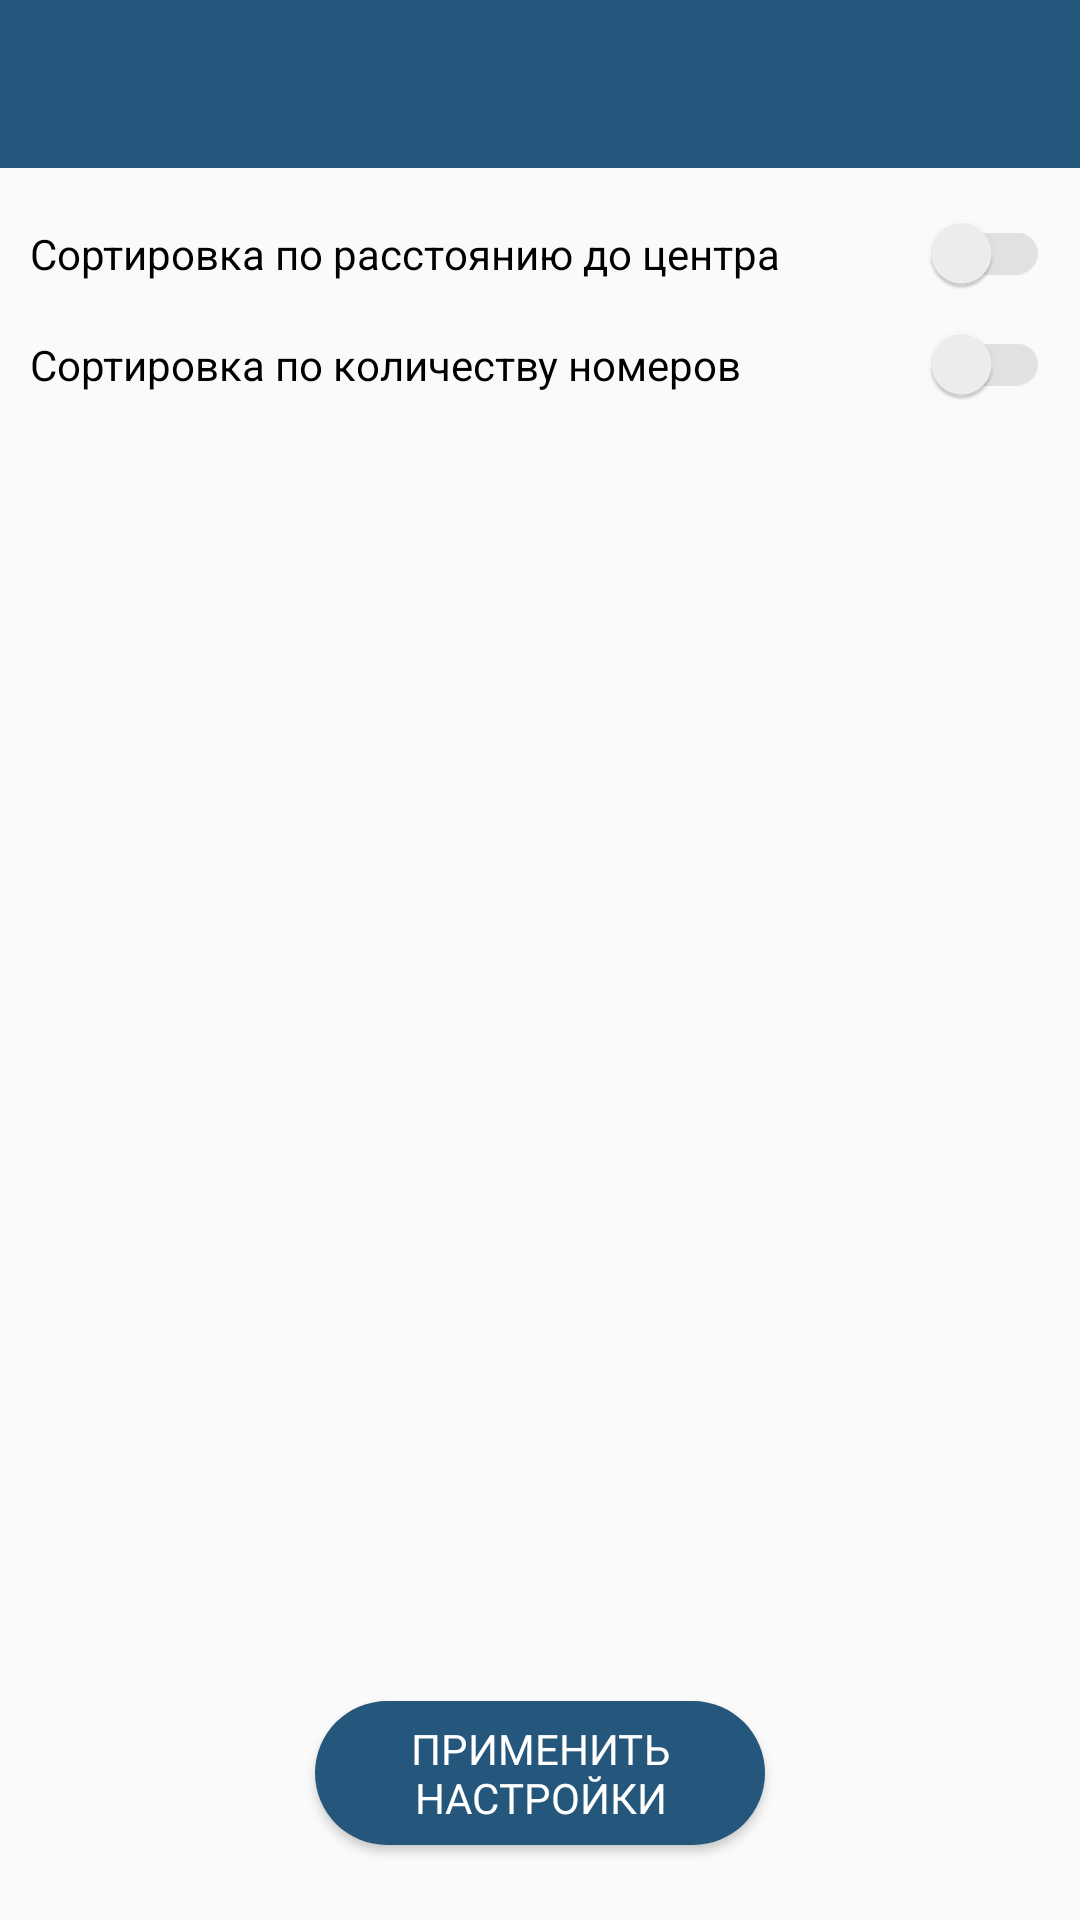

Write the Android layout XML for this screen, with the resource values it uses.
<!-- AndroidManifest.xml: application theme AppTheme -->
<!-- res/layout/filter_screen_layout.xml -->
<?xml version="1.0" encoding="utf-8"?>
<androidx.constraintlayout.widget.ConstraintLayout
        xmlns:android="http://schemas.android.com/apk/res/android"
        xmlns:app="http://schemas.android.com/apk/res-auto"
        android:orientation="vertical"
        android:layout_width="match_parent"
        android:layout_height="match_parent">

        <include
                app:layout_constraintLeft_toLeftOf="parent"
                app:layout_constraintRight_toRightOf="parent"
                app:layout_constraintTop_toTopOf="parent"
                layout="@layout/toolbar"/>

        <androidx.appcompat.widget.SwitchCompat
                android:id="@+id/switchSortingByDistance"
                android:layout_width="0dp"
                android:layout_height="wrap_content"
                android:layout_marginStart="@dimen/filter_screen_switch_margin"
                android:layout_marginEnd="@dimen/filter_screen_switch_margin"
                android:layout_marginTop="15dp"
                app:layout_constraintTop_toBottomOf="@id/toolbar"
                app:layout_constraintRight_toRightOf="parent"
                app:layout_constraintLeft_toLeftOf="parent"
                android:theme="@style/Switch"
                android:text="@string/switch_sort_by_distance_title"/>

        <androidx.appcompat.widget.SwitchCompat
                android:id="@+id/switchSortingByRooms"
                android:layout_width="0dp"
                android:layout_height="wrap_content"
                app:layout_constraintTop_toBottomOf="@id/switchSortingByDistance"
                app:layout_constraintLeft_toLeftOf="parent"
                app:layout_constraintRight_toRightOf="parent"
                android:theme="@style/Switch"
                android:layout_marginEnd="@dimen/filter_screen_switch_margin"
                android:layout_marginStart="@dimen/filter_screen_switch_margin"
                android:layout_marginTop="@dimen/filter_screen_switch_margin"
                android:text="@string/switch_sort_by_rooms_title"/>

        <Button
                android:id="@+id/buttonToApplySettings"
                android:layout_width="@dimen/action_button_width"
                android:layout_height="wrap_content"
                android:text="@string/filter_screen_action_button_title"
                android:textColor="@android:color/white"
                android:layout_marginBottom="@dimen/action_button_margin_bottom"
                app:layout_constraintLeft_toLeftOf="parent"
                app:layout_constraintBottom_toBottomOf="parent"
                app:layout_constraintRight_toRightOf="parent"
                android:fontFamily="@font/kanalisirung"
                style="@style/AppTheme.RoundedCornerMaterialButton"/>

</androidx.constraintlayout.widget.ConstraintLayout>
<!-- res/layout/toolbar.xml (included above) -->
<?xml version="1.0" encoding="utf-8"?>
<androidx.appcompat.widget.Toolbar
        xmlns:android="http://schemas.android.com/apk/res/android"
        android:id="@+id/toolbar"
        android:layout_width="match_parent"
        android:layout_height="?attr/actionBarSize"
        android:theme="@style/Toolbar"/>
<!-- resources referenced by this layout -->
<resources>
  <dimen name="action_button_margin_bottom">25dp</dimen>
  <dimen name="action_button_width">150dp</dimen>
  <dimen name="filter_screen_switch_margin">10dp</dimen>
  <string name="filter_screen_action_button_title">Применить настройки</string>
  <string name="switch_sort_by_distance_title">Сортировка по расстоянию до центра</string>
  <string name="switch_sort_by_rooms_title">Сортировка по количеству номеров</string>
  <style name="AppTheme.RoundedCornerMaterialButton" parent="Widget.AppCompat.Button.Colored">
          <item name="android:background">@drawable/rounded_shape</item>
      </style>
  <style name="Switch" parent="Theme.AppCompat.Light">
          <item name="colorControlActivated">@color/colorPrimary</item>
          <item name="android:colorForeground">@android:color/darker_gray</item>
      </style>
  <style name="Toolbar">
          <item name="android:background">@color/colorPrimary</item>
          <item name="android:fontFamily">@font/kanalisirung</item>
          <item name="theme">@style/ThemeOverlay.AppCompat.Dark.ActionBar</item>
      </style>
  <style name="AppTheme" parent="Theme.AppCompat.Light.NoActionBar">
          
          <item name="colorPrimary">@color/colorPrimary</item>
          <item name="colorPrimaryDark">@color/colorPrimaryDark</item>
          <item name="colorAccent">@android:color/white</item>
      </style>
  <!-- drawable rounded_shape (drawable) -->
  <?xml version="1.0" encoding="utf-8"?>
  <shape
          xmlns:android="http://schemas.android.com/apk/res/android"
          android:shape="rectangle"   >
  
      <solid
              android:color="@color/colorPrimary" >
      </solid>
  
      <corners
              android:radius="25dp"   >
      </corners>
  
  </shape>
  <color name="colorPrimary">#25567B</color>
  <color name="colorPrimaryDark">#033E6B</color>
</resources>
